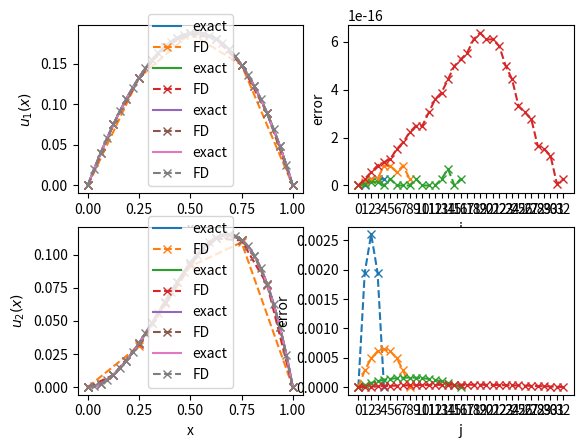

Write Python code to recreate this figure.
import numpy as np

import matplotlib.pyplot as plt

for N in [4,8,16,32]:
    a = np.zeros((N+1,N+1))
    a[0][0] = 1
    a[-1][-1] = 1
    b1, b2 = [0], [0]
    for i in range(1,N):
        x_i = i/(N)
        for j in range(N+1):
            if j == i-1 or j == i+1:
                a[i][j] = 1
            elif j == i:
                a[i][j] = -2
        b1.append(-1/(N)**2 * (1+x_i))
        b2.append(-1/(N)**2 * (2 * x_i**2 + 3 * x_i - 4/3))
    b1.append(0)
    b2.append(0)

    print(f"a: {a}")
    print(f"b1: {b1}")
    print(f"b2: {b2}")
                  
    x1 = np.linalg.solve(a,b1)
    x2 = np.linalg.solve(a,b2)
    print(f"ui 1: {x1}")
    print(f"ui 2: {x2}")

    points = np.linspace(0,1,100)
    def u1(x):
        return 2/3 * x - 1/2 * x**2- 1/6 * x**3

    def u2(x):
        return 2/3 * x**2 - 1/2 * x**3 - 1/6 * x**4

    plt.subplot(2, 2, 1)
    plt.plot(points,u1(points),label="exact")
    discr = np.linspace(0,1,N+1)
    errors = np.abs(x1-u1(discr))
    plt.plot(discr,x1,"--x",label="FD")
    plt.legend()
    plt.xlabel("x")
    plt.ylabel("$u_1(x)$")

    plt.subplot(2, 2, 2)
    plt.plot(range(N+1),errors,"--x")
    plt.xlabel("j")
    plt.xticks(range(N+1))
    plt.ylabel("error")

    plt.subplot(2, 2, 3)
    plt.plot(points,u2(points),label="exact")
    discr = np.linspace(0,1,N+1)
    errors = np.abs(x2-u2(discr))
    plt.plot(discr,x2,"--x",label="FD")
    plt.legend()
    plt.xlabel("x")
    plt.ylabel("$u_2(x)$")

    plt.subplot(2, 2, 4)
    plt.plot(range(N+1),errors,"--x")
    plt.xlabel("j")
    plt.xticks(range(N+1))
    plt.ylabel("error")
    plt.show()
